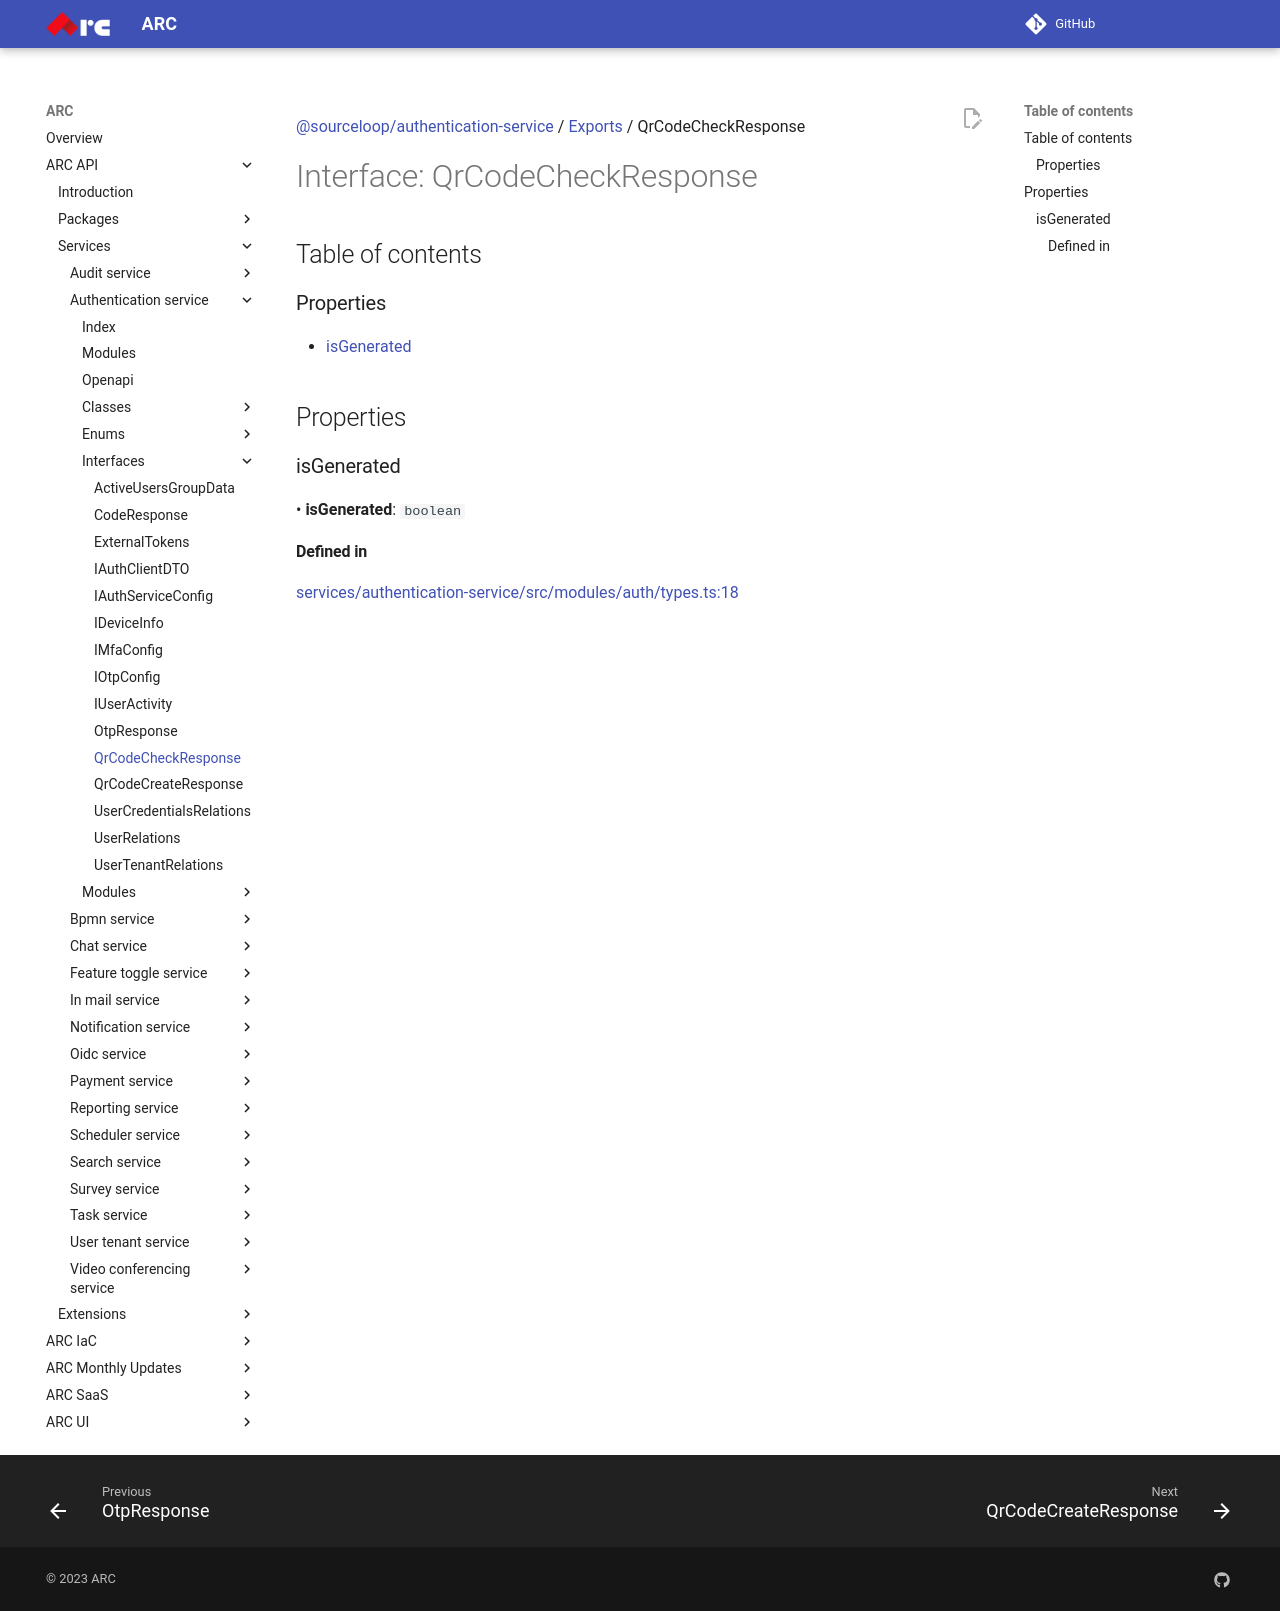

repository: sourcefuse/arc-docs · page: arc-api-docs/services/authentication-service/interfaces/QrCodeCheckResponse/index.html · generator: mkdocs

[@sourceloop/authentication-service](../README.md) / [Exports](../modules.md) / QrCodeCheckResponse

# Interface: QrCodeCheckResponse

## Table of contents

### Properties

- [isGenerated](QrCodeCheckResponse.md#isgenerated)

## Properties

### isGenerated

• **isGenerated**: `boolean`

#### Defined in

[services/authentication-service/src/modules/auth/types.ts:18](https://github.com/sourcefuse/loopback4-microservice-catalog/blob/eb9d4d57/services/authentication-service/src/modules/auth/types.ts#L18)
